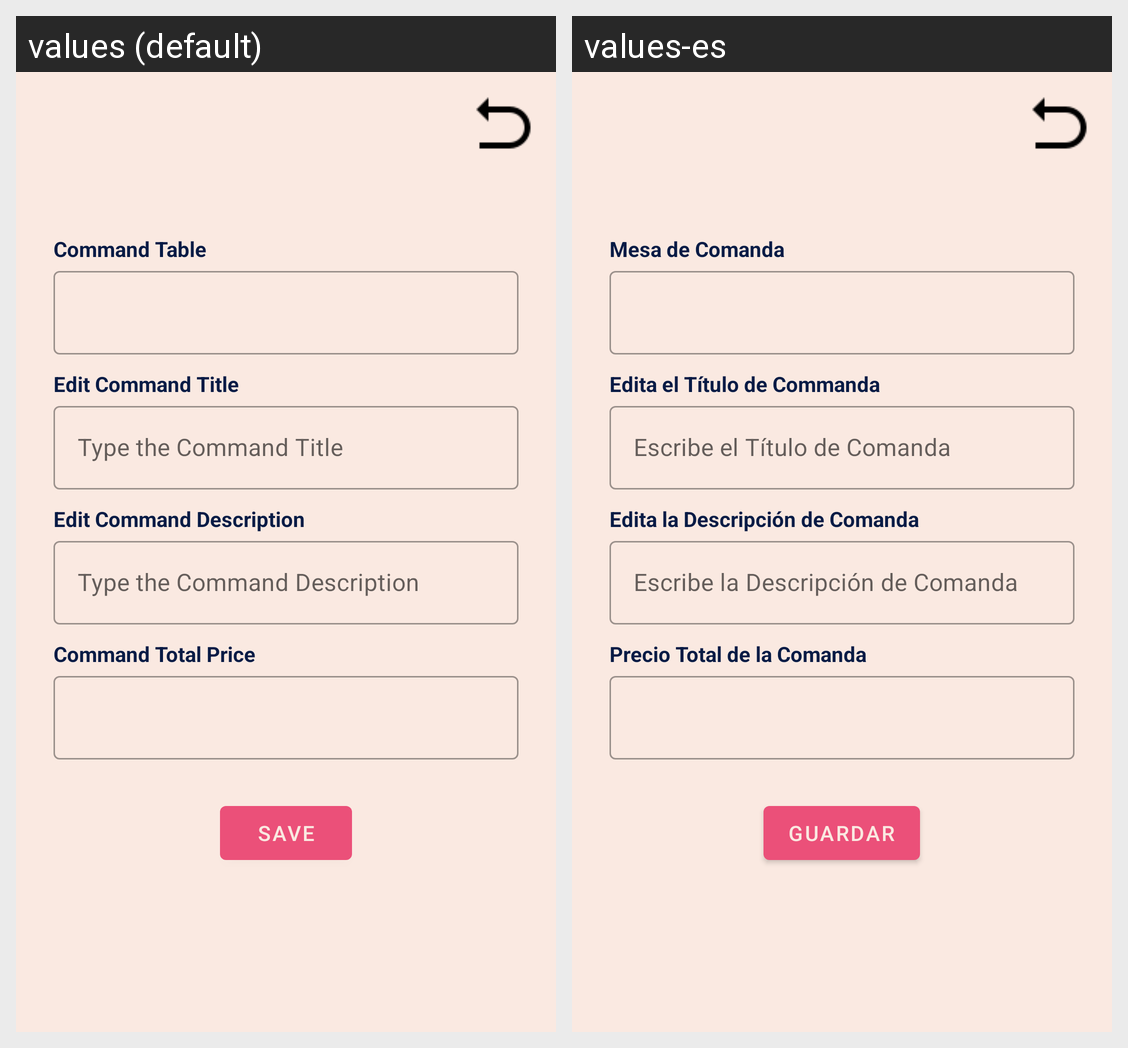

Strings drawn on this Android screen and how each of the app's shown locales translates them:
Android screen res/layout/fragment_edit_com.xml rendered under 2 locales, left to right: values (default), values-es. Device: Nexus 5 (rendered at 1080×1920; each locale shown at half size, 540×960, under a caption strip naming it); theme Theme.RestaurAPP.
Strings drawn on this screen, with the default value and each locale's value (text and hints the layout hard-codes, and strings that could not be matched under every locale, appear in the picture but are not listed):

command_table_edit_com_txt
  values: Command Table
  values-es: Mesa de Comanda

edit_command_title_edit_com
  values: Edit Command Title
  values-es: Edita el Título de Commanda

type_the_command_title_Edit_com
  values: Type the Command Title
  values-es: Escribe el Título de Comanda

edit_command_description_edit_com
  values: Edit Command Description
  values-es: Edita la Descripción de Comanda

type_the_command_description_edit_com
  values: Type the Command Description
  values-es: Escribe la Descripción de Comanda

command_total_price_edit_com
  values: Command Total Price
  values-es: Precio Total de la Comanda

save_edit_com_txt
  values: SAVE
  values-es: GUARDAR
